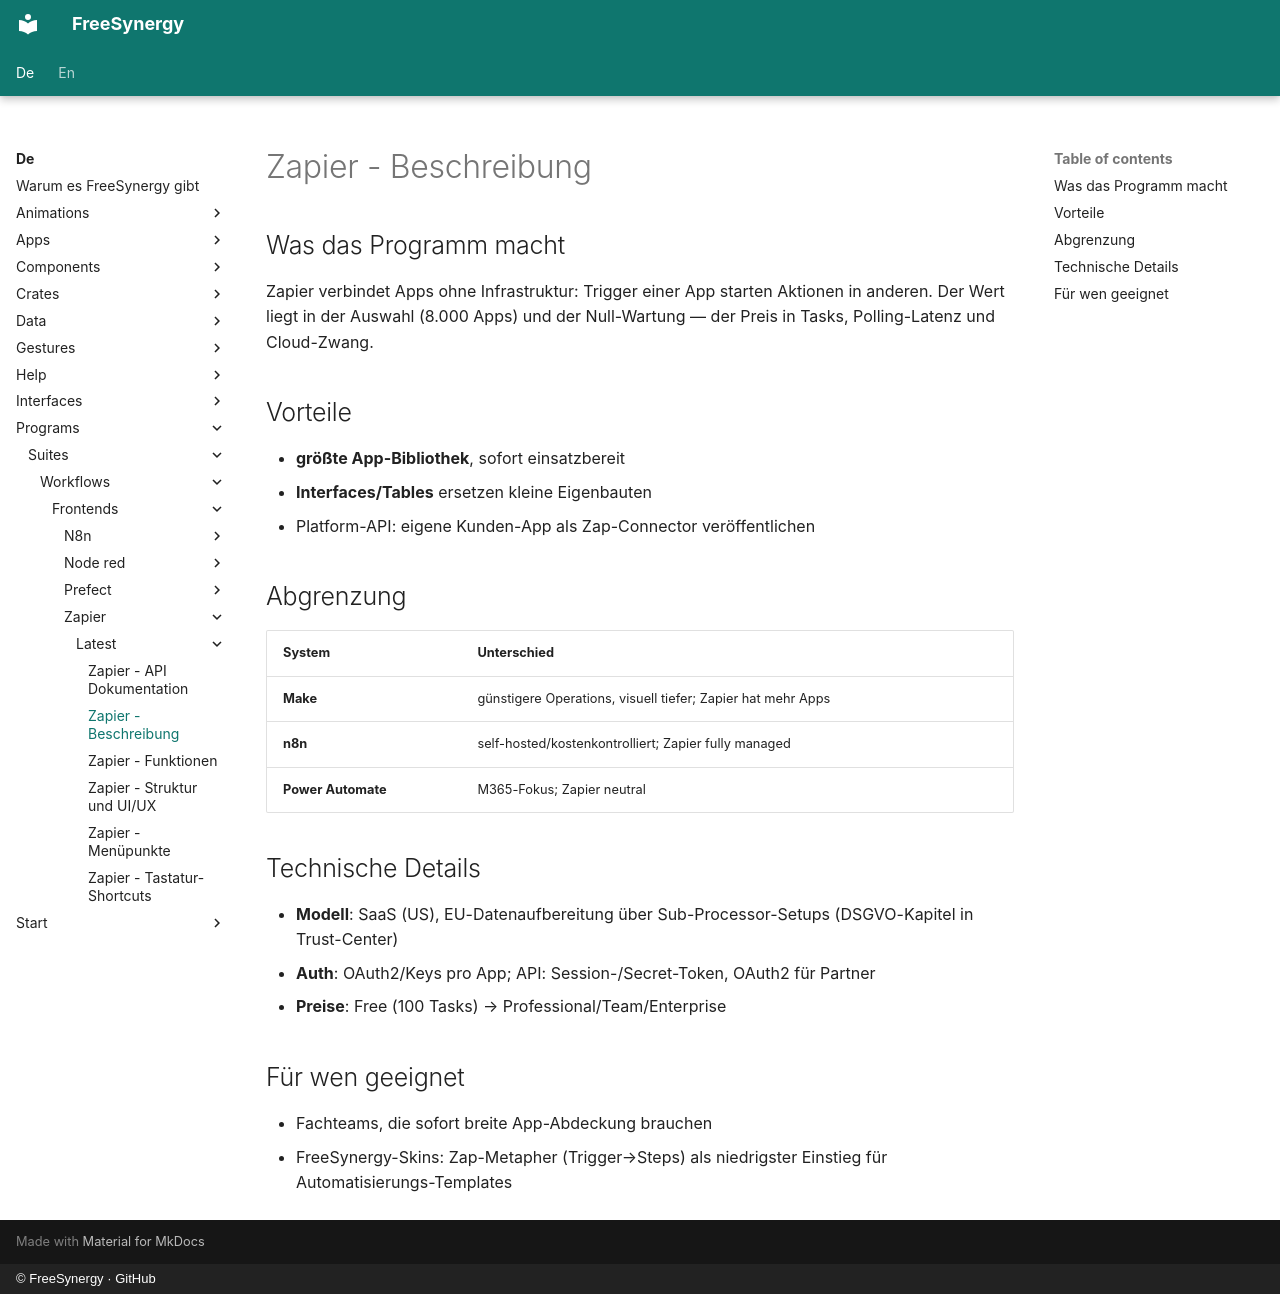

repository: FreeSynergy/fs-documentation · page: de/programs/suites/workflows/frontends/zapier/latest/description/index.html · generator: mkdocs · copyright: © FreeSynergy · GitHub

# Zapier - Beschreibung

## Was das Programm macht

Zapier verbindet Apps ohne Infrastruktur: Trigger einer App starten Aktionen in anderen. Der Wert liegt in der Auswahl (8.000 Apps) und der Null-Wartung — der Preis in Tasks, Polling-Latenz und Cloud-Zwang.

## Vorteile

- **größte App-Bibliothek**, sofort einsatzbereit
- **Interfaces/Tables** ersetzen kleine Eigenbauten
- Platform-API: eigene Kunden-App als Zap-Connector veröffentlichen

## Abgrenzung

| System | Unterschied |
|--------|-------------|
| **Make** | günstigere Operations, visuell tiefer; Zapier hat mehr Apps |
| **n8n** | self-hosted/kostenkontrolliert; Zapier fully managed |
| **Power Automate** | M365-Fokus; Zapier neutral |

## Technische Details

- **Modell**: SaaS (US), EU-Datenaufbereitung über Sub-Processor-Setups (DSGVO-Kapitel in Trust-Center)
- **Auth**: OAuth2/Keys pro App; API: Session-/Secret-Token, OAuth2 für Partner
- **Preise**: Free (100 Tasks) → Professional/Team/Enterprise

## Für wen geeignet

- Fachteams, die sofort breite App-Abdeckung brauchen
- FreeSynergy-Skins: Zap-Metapher (Trigger→Steps) als niedrigster Einstieg für Automatisierungs-Templates
